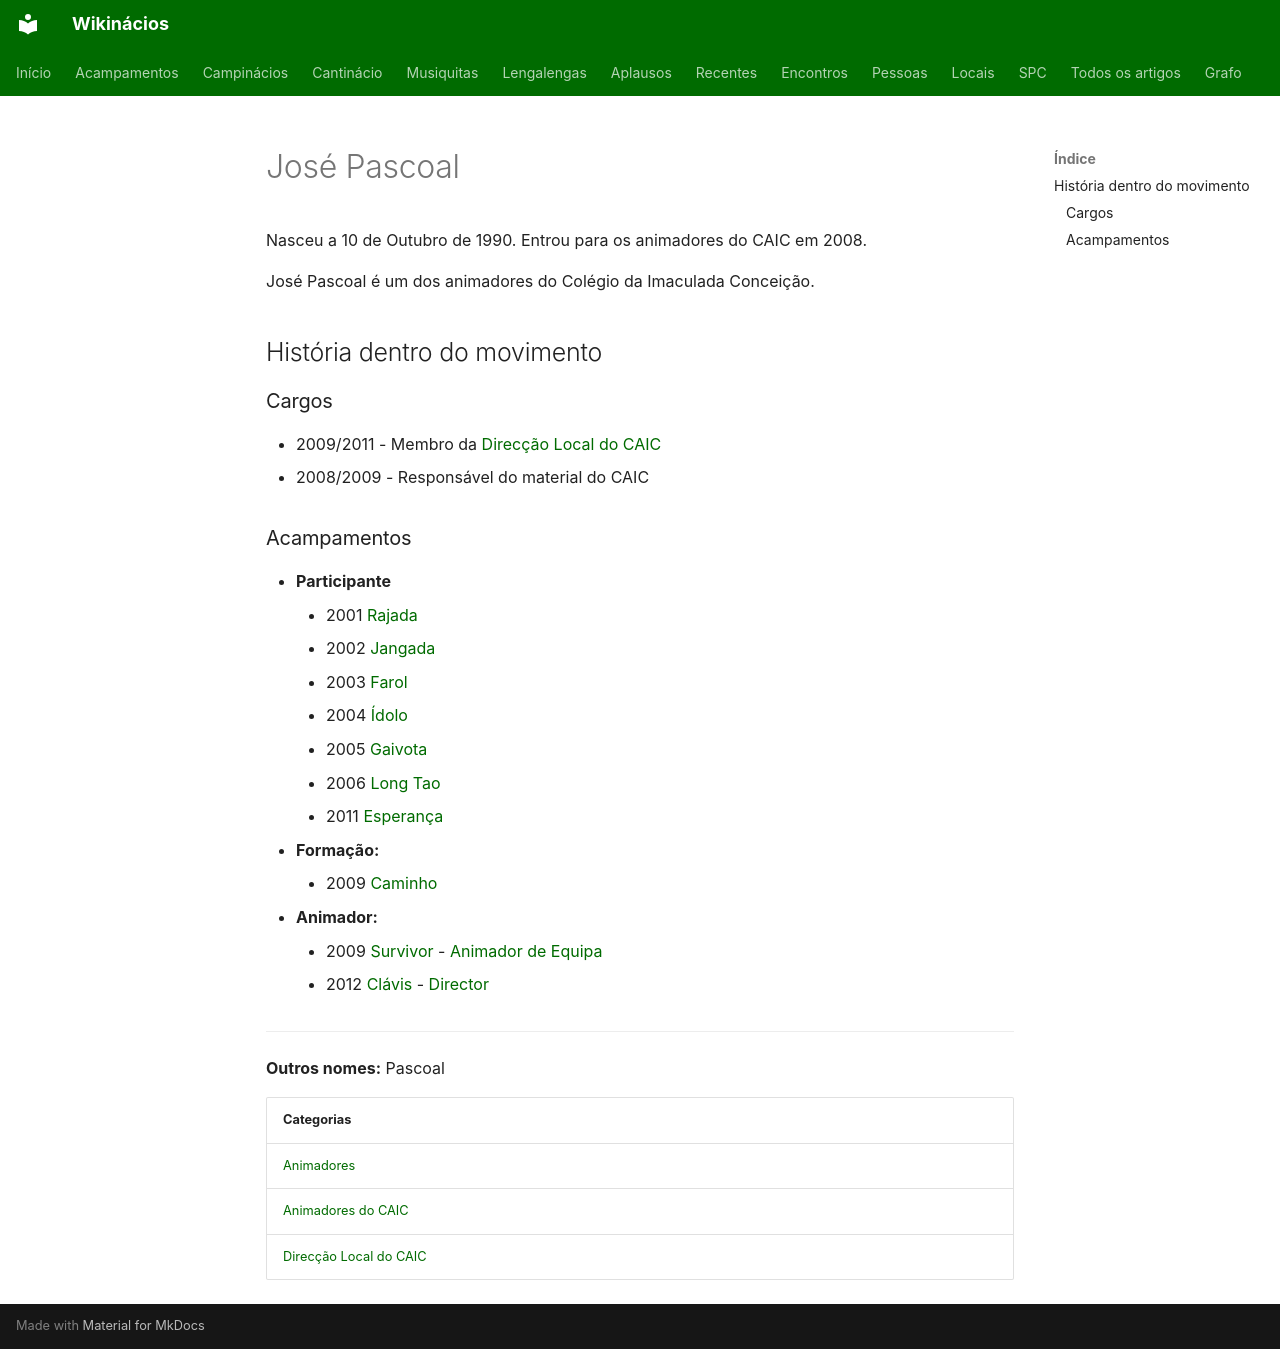

repository: neteinstein/Campinacios · page: Pessoas/J/José Pascoal.html · generator: mkdocs

# José Pascoal

Nasceu a 10 de Outubro de 1990. Entrou para os animadores do CAIC em 2008.

José Pascoal é um dos animadores do Colégio da Imaculada Conceição.

## História dentro do movimento

### Cargos

- 2009/2011  -  Membro da [Direcção Local do CAIC](../../Categorias/Direc%C3%A7%C3%A3o%20Local%20do%20CAIC.md)
- 2008/2009  -  Responsável do material do CAIC

### Acampamentos

- **Participante**
    - 2001 [Rajada](../../Acampamentos/2001/Rajada.md)
    - 2002 [Jangada](../../Acampamentos/2002/Jangada.md)
    - 2003 [Farol](../../Acampamentos/2003/Farol.md)
    - 2004 [Ídolo](../../Acampamentos/2004/%C3%8Ddolo.md)
    - 2005 [Gaivota](../../Acampamentos/2005/Gaivota.md)
    - 2006 [Long Tao](../../Acampamentos/2006/Long%20Tao.md)
    - 2011 [Esperança](../../Acampamentos/2011/Esperan%C3%A7a.md)
- **Formação:**
    - 2009 [Caminho](../../Acampamentos/2009/Caminho.md)
- **Animador:**
    - 2009 [Survivor](../../Acampamentos/2009/Survivor.md) - [Animador de Equipa](../../Cargos/Animador%20de%20Equipa.md)
    - 2012 [Clávis](../../Acampamentos/2012/Cl%C3%A1vis.md) - [Director](../../Cargos/Director.md)

---

**Outros nomes:** Pascoal

| Categorias |
| --- |
| [Animadores](../../Categorias/Animadores.md) |
| [Animadores do CAIC](../../Categorias/Animadores%20do%20CAIC.md) |
| [Direcção Local do CAIC](../../Categorias/Direc%C3%A7%C3%A3o%20Local%20do%20CAIC.md) |
